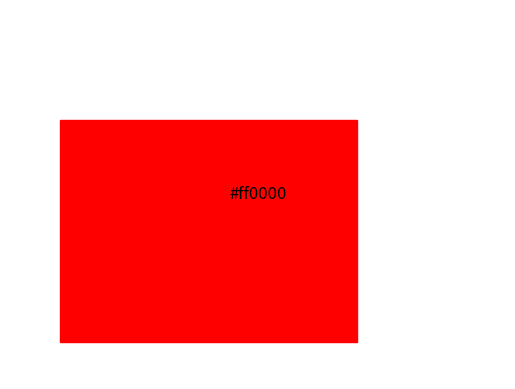
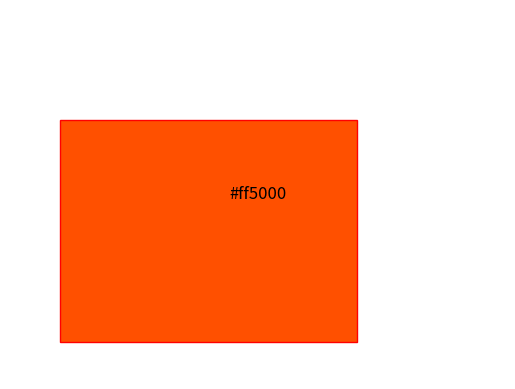
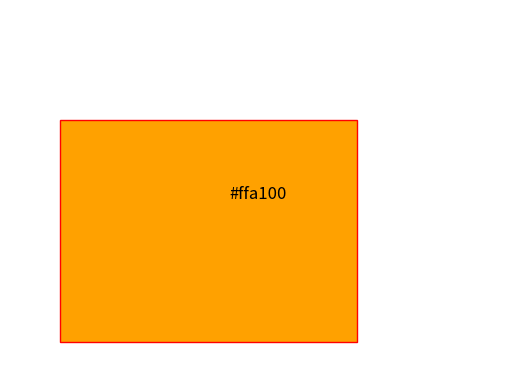
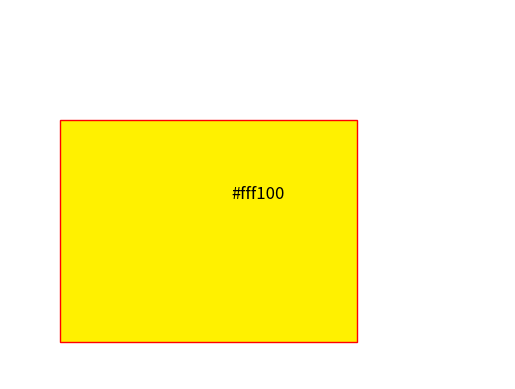
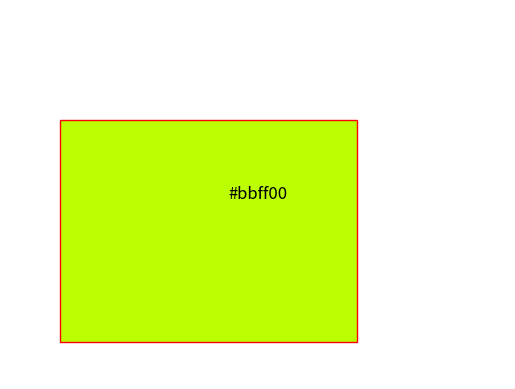
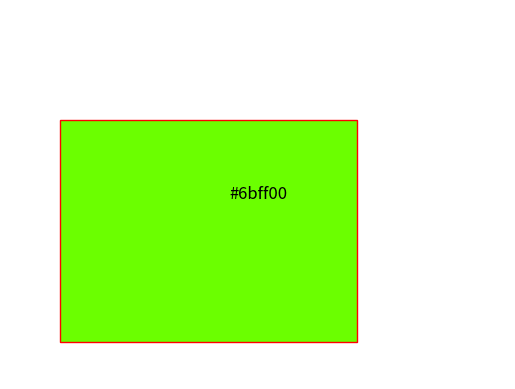
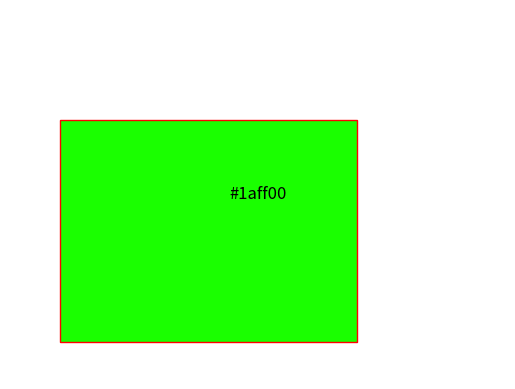
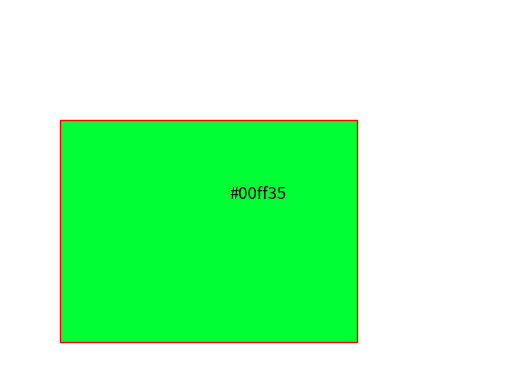
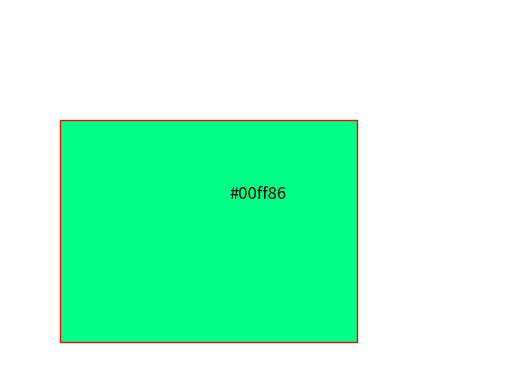
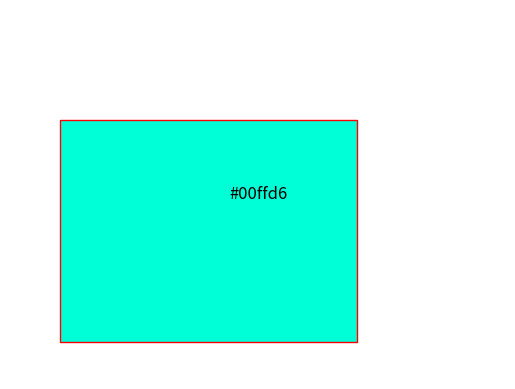
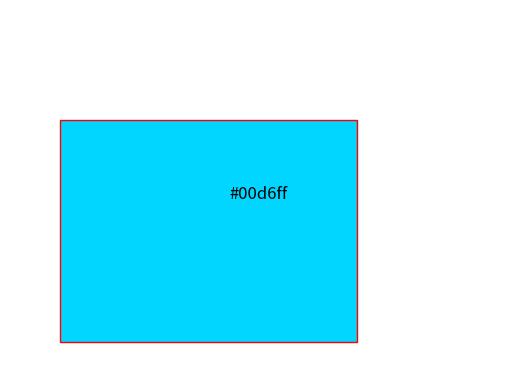
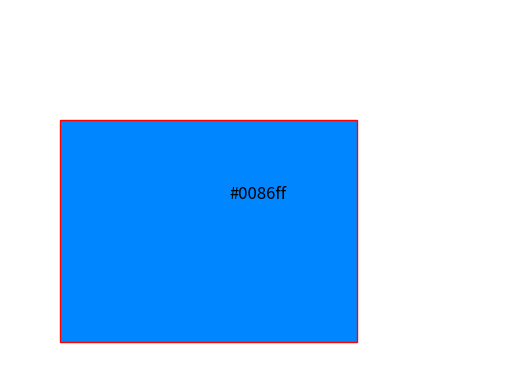
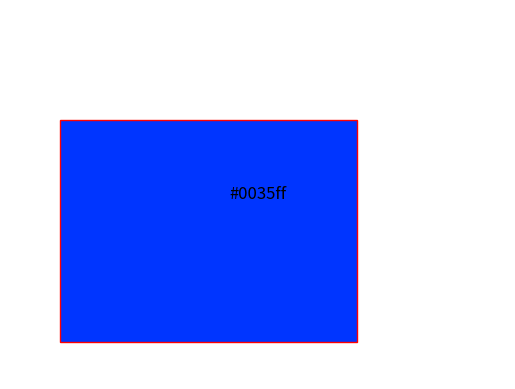
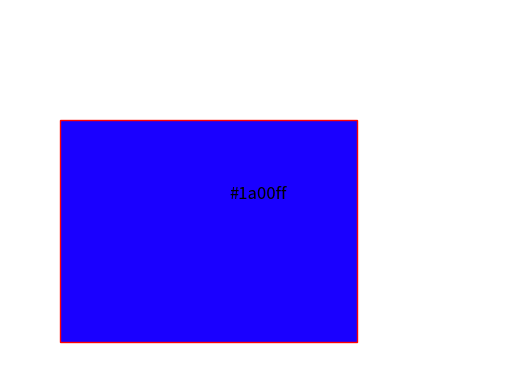
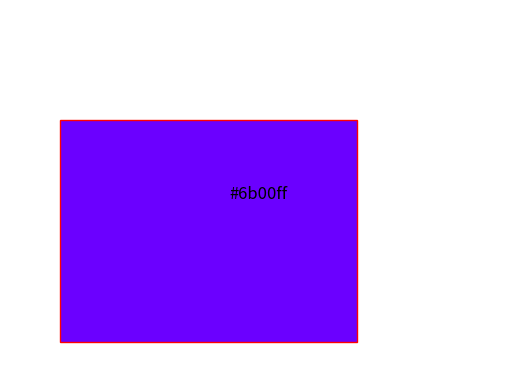
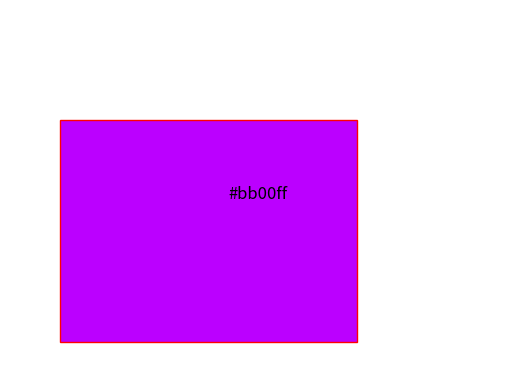

These charts were generated, in order, by the following Python code: (Note: this script raises an exception after producing the figures.)
import pandas as pd
import numpy as np

original_colors_list = [
        '#ff0000',
        '#ff5000',
        '#ffa100',
        '#fff100',
        '#bbff00',
        '#6bff00',
        '#1aff00',
        '#00ff35',
        '#00ff86',
        '#00ffd6',
        '#00d6ff',
        '#0086ff',
        '#0035ff',
        '#1a00ff',
        '#6b00ff',
        '#bb00ff',
        '#ff00f1',
        '#ff00a1',
        '#ff0050',
        '#ff0000',
    ]

content_list = [
    ["Digital communication", "Electrical engineering", "24566", "100"],
    ["Telecommunications", "Electrical engineering", "34007", "96.97"],
    ["Computer technology", "Electrical engineering", "34246", "93.94"],
    ["Audio-visual technology", "Electrical engineering", "21662", "90.91"],
    ["IT methods for management", "Electrical engineering", "5565", "87.88"],
    ["Pharmaceuticals", "Chemistry", "62999", "84.85"],
    ["Organic fine chemistry", "Chemistry", "99687", "81.82"],
    ["Basic communication processes", "Electrical engineering", "6284", "78.79"],
    ["Optics", "Instruments", "17771", "75.76"],
    ["Semiconductors", "Electrical engineering", "17315", "72.73"],
    ["Biotechnology", "Instruments", "38361", "69.7"],
    ["Medical technology", "Electrical engineering", "46350", "66.67"],
    ["Micro-structural and nano-technology", "Chemistry", "2481", "63.64"],
    ["Measurement", "Instruments", "60591", "60.61"],
    ["Food chemistry", "Chemistry", "14635", "57.58"],
    ["Control", "Instruments", "17246", "54.55"],
    ["Furniture, games", "Other fields", "17389", "51.52"],
    ["Basic materials chemistry", "Chemistry", "43406", "48.48"],
    ["Chemical engineering", "Chemistry", "38982", "45.45"],
    ["Environmental technology", "Chemistry", "10611", "42.42"],
    ["Macromolecular chemistry, polymers", "Chemistry", "34069", "39.39"],
    ["Engines, pumps, turbines", "Mechanical engineering, machinery", "38953", "36.36"],
    ["Electrical machinery, apparatus, energy", "Electrical engineering", "57052", "33.33"],
    ["Textile and paper machines", "Mechanical engineering, machinery", "21638", "30.3"],
    ["Other consumer goods", "Other fields", "20302", "27.27"],
    ["Civil engineering", "Other fields", "32346", "24.24"],
    ["Materials, metallurgy", "Chemistry", "23955", "21.21"],
    ["Other special machines", "Mechanical engineering, machinery", "37208", "18.18"],
    ["Thermal processes and apparatus", "Mechanical engineering, machinery", "23146", "15.15"],
    ["Surface technology, coating", "Chemistry", "18977", "12.12"],
    ["Transport", "Mechanical engineering, machinery", "58920", "9.09"],
    ["Handling", "Mechanical engineering, machinery", "60120", "6.06"],
    ["Mechanical elements", "Mechanical engineering, machinery", "38604", "3.03"],
    ['Machine tools', 'Mechanical engineering, machinery', '0', '0'], 
    ['Analysis of biological materials', 'Instruments', '0', '0']
]

original_colors_list = [
        '#ff0000',
        '#ff5000',
        '#ffa100',
        '#fff100',
        '#bbff00',
        '#6bff00',
        '#1aff00',
        '#00ff35',
        '#00ff86',
        '#00ffd6',
        '#00d6ff',
        '#0086ff',
        '#0035ff',
        '#1a00ff',
        '#6b00ff',
        '#bb00ff',
        '#ff00f1',
        '#ff00a1',
        '#ff0050',
        '#ff0000',
    ]

set([content[1] for i, content in enumerate(content_list)])
tech_color = {
        'Chemistry': '#ff0000',
        'Electrical engineering': '#ffa100',
        'Instruments': '#1aff00', 
        'Mechanical engineering, machinery': '#0035ff',
        'Other fields': 'gray'
    }
        # '#ff5000',1
        # '#ffa100',2
        # '#fff100',3
        # '#bbff00',4
        # '#6bff00',5
        # '#1aff00',6
        # '#00ff35',7
        # '#00ff86',8
        # '#00ffd6',9
        # '#00d6ff',10
        # '#0086ff',11
        # '#0035ff',12
        # '#1a00ff',13
        # '#6b00ff',14
        # '#bb00ff',15
        # '#ff00f1',16
        # '#ff00a1',17
        # '#ff0050',18
        # '#ff0000',19


sample = {content[0]: tech_color[content[1]] for i, content in enumerate(content_list)}
sample

import matplotlib.pyplot as plt
import matplotlib.patches as patches

def show_color(hex_color):
    """
    Display a color on a canvas based on the provided hexadecimal color code.

    Args:
    hex_color (str): The hexadecimal color code to display.

    Returns:
    None
    """
    # Create a figure and a subplot
    fig, ax = plt.subplots()
    # Create a rectangle patch with the given color and add it to the subplot
    rect = patches.Rectangle((0.1, 0.1), 0.6, 0.6, linewidth=1, edgecolor='r', facecolor=hex_color)
    ax.add_patch(rect)
    # Set limits and turn off axes for clarity
    ax.set_xlim(0, 1)
    ax.set_ylim(0, 1)
    ax.axis('off')
    # Show the plot
    plt.text(0.5, 0.5, hex_color, ha='center', va='center', fontsize=12, color='black')
    plt.show()

# Example usage
for v in original_colors_list:
    show_color(v)
# show_color("#FF5733")


df = pd.DataFrame(content_list, columns=["schmoch35", "schmoch5", "reg_num_eu", "TCI_eu"])
df["period"] = "1985-2009"
df

df.to_csv('../../data/processed/external/abroad/eu.csv', 
          sep=',', 
          encoding='utf-8', 
          index=False)
